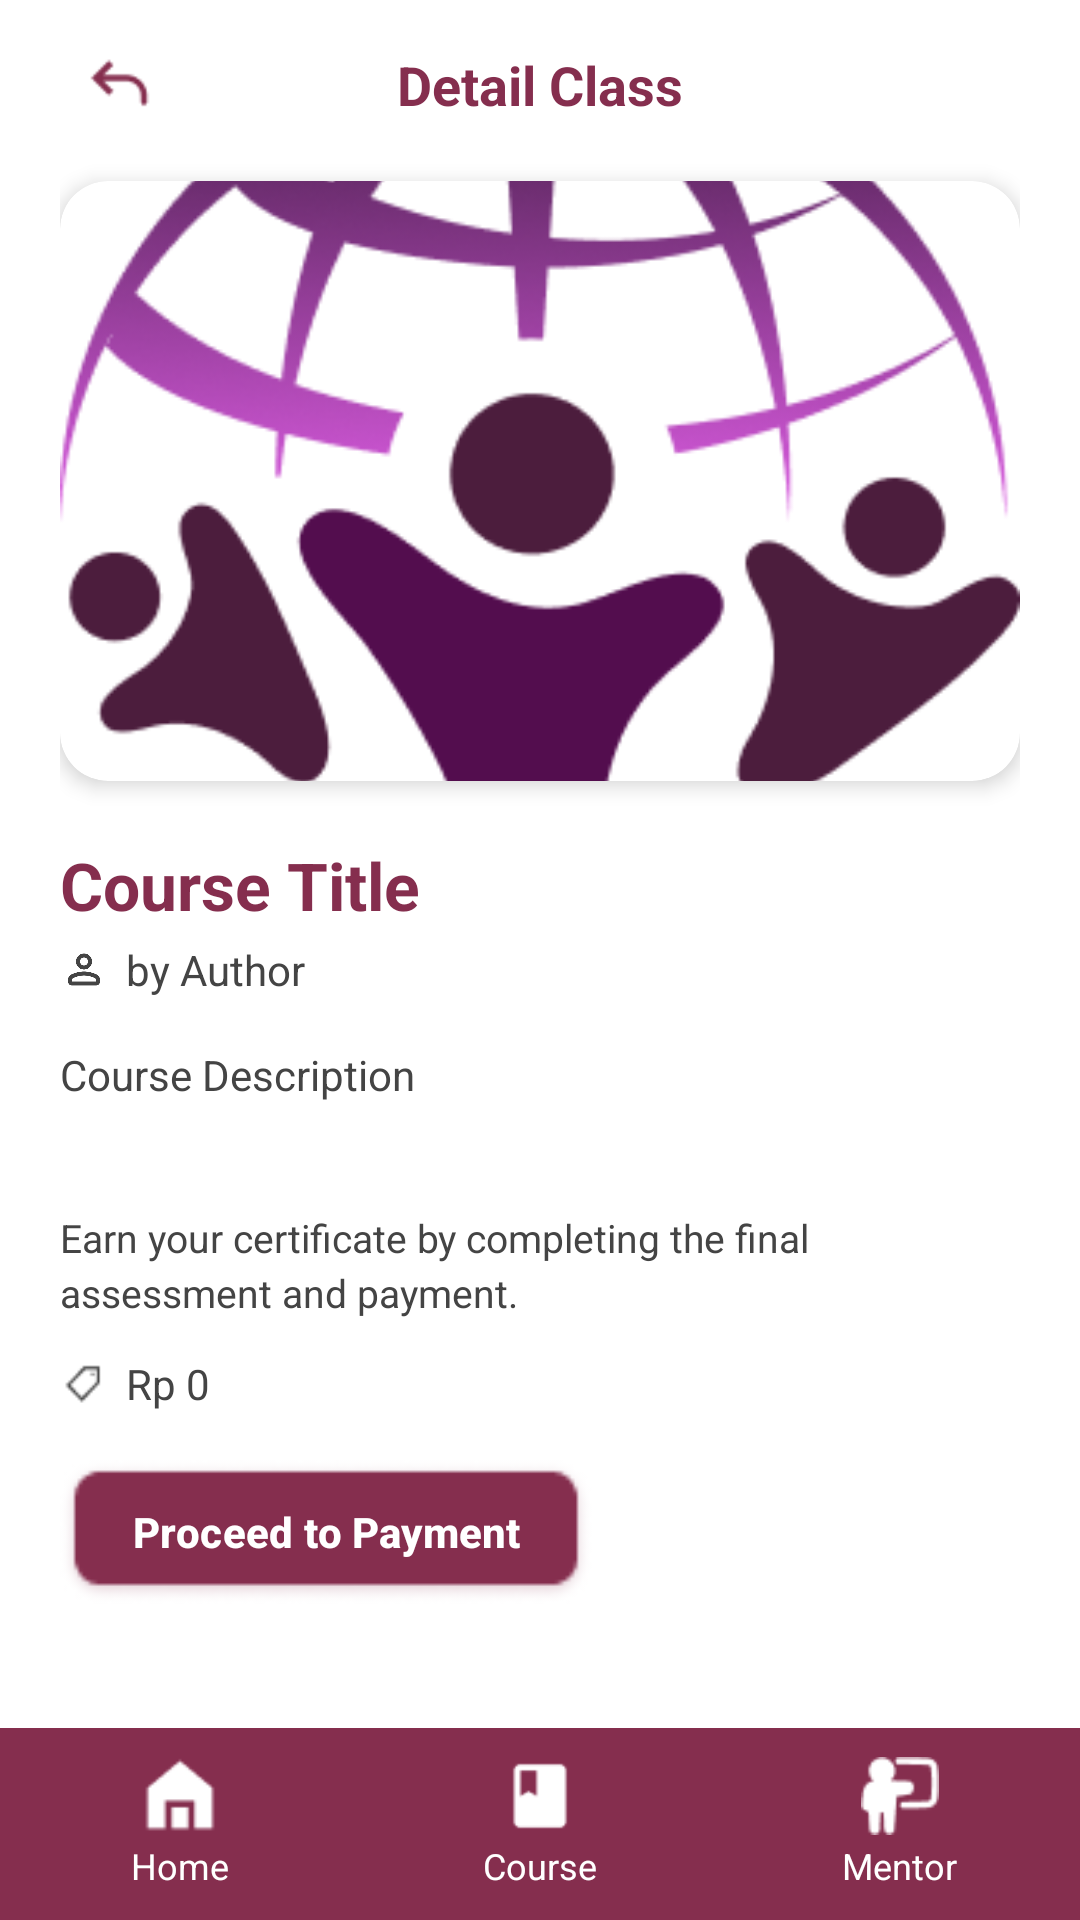

Here is an Android app screen rendered from its layout file. Give the layout XML and the strings, colors and styles it references.
<!-- AndroidManifest.xml: application theme Theme.NataEdu -->
<!-- res/layout/course_materi.xml -->
<?xml version="1.0" encoding="utf-8"?>
<LinearLayout
    xmlns:android="http://schemas.android.com/apk/res/android"
    xmlns:app="http://schemas.android.com/apk/res-auto"
    android:layout_width="match_parent"
    android:layout_height="match_parent"
    android:background="#FFFFFF"
    android:orientation="vertical"
    android:fitsSystemWindows="true">

    <ScrollView
        android:layout_width="match_parent"
        android:layout_height="0dp"
        android:layout_weight="1"
        android:fillViewport="true">

        <LinearLayout
            android:layout_width="match_parent"
            android:layout_height="wrap_content"
            android:orientation="vertical"
            android:paddingHorizontal="20dp"
            android:paddingTop="16dp"
            android:paddingBottom="24dp">

            
            <RelativeLayout
                android:layout_width="match_parent"
                android:layout_height="wrap_content"
                android:layout_marginBottom="20dp"
                android:paddingHorizontal="8dp">

                <ImageView
                    android:id="@+id/btnBack"
                    android:layout_width="24dp"
                    android:layout_height="24dp"
                    android:layout_alignParentStart="true"
                    android:layout_centerInParent="true"
                    android:src="@drawable/icon_back"
                    app:tint="#852E4E" />

                <TextView
                    android:layout_width="wrap_content"
                    android:layout_height="wrap_content"
                    android:layout_centerInParent="true"
                    android:text="Detail Class"
                    android:textColor="#852E4E"
                    android:textSize="18sp"
                    android:textStyle="bold" />
            </RelativeLayout>

            
            <androidx.cardview.widget.CardView
                android:layout_width="match_parent"
                android:layout_height="200dp"
                android:layout_marginBottom="20dp"
                app:cardCornerRadius="16dp"
                app:cardElevation="4dp">

                <ImageView
                    android:id="@+id/imgBanner"
                    android:layout_width="match_parent"
                    android:layout_height="match_parent"
                    android:scaleType="centerCrop"
                    android:src="@drawable/nataedu_icon" />
            </androidx.cardview.widget.CardView>

            
            <TextView
                android:id="@+id/tvCourseTitle"
                android:layout_width="wrap_content"
                android:layout_height="wrap_content"
                android:text="Course Title"
                android:textColor="#852E4E"
                android:textSize="22sp"
                android:textStyle="bold"
                android:layout_marginBottom="4dp" />

            <LinearLayout
                android:layout_width="wrap_content"
                android:layout_height="wrap_content"
                android:gravity="center_vertical"
                android:layout_marginBottom="16dp">

                <ImageView
                    android:layout_width="16dp"
                    android:layout_height="19dp"
                    android:src="@drawable/icon_kontak"
                    app:tint="#444444" />

                <TextView
                    android:id="@+id/tvAuthorName"
                    android:layout_width="wrap_content"
                    android:layout_height="wrap_content"
                    android:layout_marginStart="6dp"
                    android:text="by Author"
                    android:textColor="#444444"
                    android:textSize="14sp" />
            </LinearLayout>

            
            <TextView
                android:id="@+id/tvDescription"
                android:layout_width="match_parent"
                android:layout_height="wrap_content"
                android:text="Course Description"
                android:textColor="#444444"
                android:textSize="14sp"
                android:lineSpacingExtra="4dp"
                android:layout_marginBottom="36dp" />

            
            <TextView
                android:layout_width="match_parent"
                android:layout_height="wrap_content"
                android:text="Earn your certificate by completing the final assessment and payment."
                android:textColor="#444444"
                android:textSize="13sp"
                android:lineSpacingExtra="3dp"
                android:layout_marginBottom="12dp" />

            
            <LinearLayout
                android:layout_width="wrap_content"
                android:layout_height="wrap_content"
                android:gravity="center_vertical"
                android:layout_marginBottom="16dp">

                <ImageView
                    android:layout_width="16dp"
                    android:layout_height="16dp"
                    android:src="@drawable/icon_pricetag"
                    app:tint="#444444" />

                <TextView
                    android:id="@+id/tvPriceValue"
                    android:layout_width="wrap_content"
                    android:layout_height="wrap_content"
                    android:layout_marginStart="6dp"
                    android:text="Rp 0"
                    android:textColor="#444444"
                    android:textSize="14sp" />
            </LinearLayout>

            
            <Button
                android:id="@+id/btnPayment"
                android:layout_width="wrap_content"
                android:layout_height="wrap_content"
                android:background="@drawable/rectangle"
                app:backgroundTint="#852E4E"
                android:text="Proceed to Payment"
                android:textAllCaps="false"
                android:textColor="#FFFFFF"
                android:textSize="14sp"
                android:textStyle="bold"
                android:paddingHorizontal="24dp"
                android:paddingVertical="10dp" />

        </LinearLayout>
    </ScrollView>

    
    <LinearLayout
        android:layout_width="match_parent"
        android:layout_height="64dp"
        android:background="#852E4E"
        android:orientation="horizontal"
        android:weightSum="3">

        <LinearLayout
            android:layout_width="0dp"
            android:layout_height="match_parent"
            android:layout_weight="1"
            android:gravity="center"
            android:orientation="vertical">

            <ImageView
                android:layout_width="26dp"
                android:layout_height="26dp"
                android:src="@drawable/icon_home"
                app:tint="#FFFFFF" />

            <TextView
                android:layout_width="wrap_content"
                android:layout_height="wrap_content"
                android:layout_marginTop="2dp"
                android:text="Home"
                android:textColor="#FFFFFF"
                android:textSize="12sp" />
        </LinearLayout>

        <LinearLayout
            android:layout_width="0dp"
            android:layout_height="match_parent"
            android:layout_weight="1"
            android:gravity="center"
            android:orientation="vertical">

            <ImageView
                android:layout_width="26dp"
                android:layout_height="26dp"
                android:src="@drawable/icon_course"
                app:tint="#FFFFFF" />

            <TextView
                android:layout_width="wrap_content"
                android:layout_height="wrap_content"
                android:layout_marginTop="2dp"
                android:text="Course"
                android:textColor="#FFFFFF"
                android:textSize="12sp" />
        </LinearLayout>

        <LinearLayout
            android:layout_width="0dp"
            android:layout_height="match_parent"
            android:layout_weight="1"
            android:gravity="center"
            android:orientation="vertical">

            <ImageView
                android:layout_width="26dp"
                android:layout_height="26dp"
                android:src="@drawable/icon_mentor"
                app:tint="#FFFFFF" />

            <TextView
                android:layout_width="wrap_content"
                android:layout_height="wrap_content"
                android:layout_marginTop="2dp"
                android:text="Mentor"
                android:textColor="#FFFFFF"
                android:textSize="12sp" />
        </LinearLayout>

    </LinearLayout>

</LinearLayout>
<!-- resources referenced by this layout -->
<resources>
  <!-- drawable icon_back: png bitmap (drawable, 506 bytes) -->
  <!-- drawable icon_course: png bitmap (drawable, 358 bytes) -->
  <!-- drawable icon_home: png bitmap (drawable, 355 bytes) -->
  <!-- drawable icon_kontak: png bitmap (drawable, 4631 bytes) -->
  <!-- drawable icon_mentor: png bitmap (drawable, 580 bytes) -->
  <!-- drawable icon_pricetag: png bitmap (drawable, 508 bytes) -->
  <!-- drawable nataedu_icon: png bitmap (drawable, 29454 bytes) -->
  <!-- drawable rectangle: png bitmap (drawable, 1907 bytes) -->
  <style name="Theme.NataEdu" parent="Base.Theme.NataEdu" />
  <style name="Base.Theme.NataEdu" parent="Theme.Material3.DayNight.NoActionBar">
          
          
      </style>
</resources>
